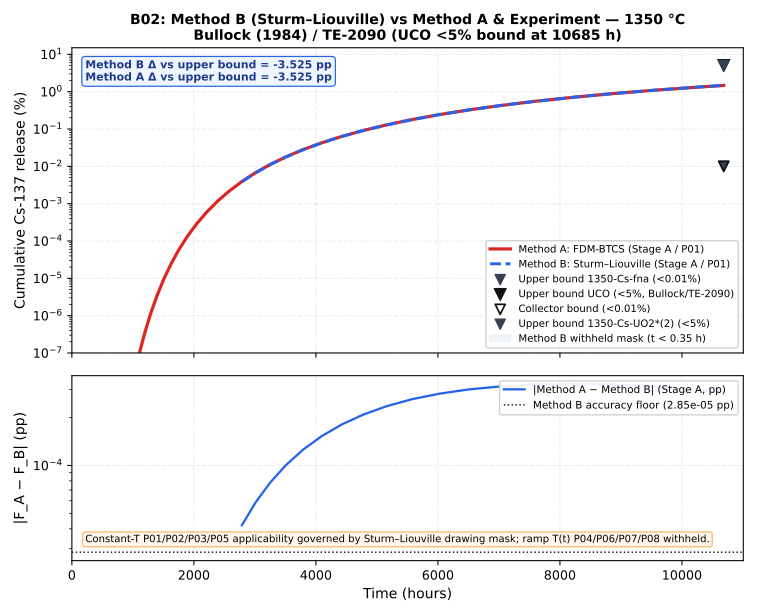

The data file committed next to this chart (first rows):
time_h, method_a_pct, method_b_pct, abs_diff_pp
0.0, 0.0, , 
0.05, 8.379101929522103e-107, , 
0.054, 9.049430083883874e-107, , 
0.05832, 9.773384490594585e-107, , 
0.06299, 1.055525524984215e-106, , 
0.06802, 1.1399675669829524e-106, , 
0.07347, 1.231164972341589e-106, , 
0.07934, 1.3296581701289161e-106, , 
0.08569, 1.4360308237392297e-106, , 
0.09255, 1.5509132896383681e-106, , 
0.09995, 1.6749863528094377e-106, , 
0.1079, 1.808985261034193e-106, , 
0.1166, 1.9537040819169288e-106, , 
0.1259, 2.110000408470283e-106, , 
0.136, 2.278800441147906e-106, , 
0.1469, 2.4611044764397386e-106, , 
0.1586, 2.6579928345549176e-106, , 
0.1713, 2.870632261319312e-106, , 
0.185, 3.100282842224856e-106, , 
0.1998, 3.348305469602845e-106, , 
0.2158, 3.616169907171073e-106, , 
0.233, 3.905463499744759e-106, , 
0.2517, 4.2179005797243403e-106, , 
0.2718, 4.555332626102288e-106, , 
0.2936, 4.91975923619047e-106, , 
0.3171, 5.313339975085709e-106, , 
0.3424, 5.738407173092567e-106, , 
0.3698, 6.197479746939972e-106, , 
0.3994, 6.693278126695171e-106, , 
0.4314, 7.228740376830785e-106, , 
0.4659, 7.807039606977248e-106, , 
0.5031, 8.431602775535427e-106, , 
0.5434, 9.106130997578261e-106, , 
0.5869, 9.834621477384524e-106, , 
0.6338, 1.0621391195575287e-105, , 
0.6845, 1.1471102491221313e-105, , 
0.7393, 1.2388790690519015e-105, , 
0.7984, 1.337989394576054e-105, , 
0.8623, 1.4450285461421381e-105, , 
0.9313, 1.5606308298335097e-105, , 
1.006, 1.6854812962201899e-105, , 
1.086, 4.934070529301543e-105, , 
1.173, 2.0344157144125327e-104, , 
1.267, 3.698705068813504e-104, , 
1.368, 5.496137571566548e-104, , 
1.478, 7.43736467453984e-104, , 
1.596, 9.533889945750995e-104, , 
1.724, 1.1798137238659048e-103, , 
1.862, 1.4243524314999736e-103, , 
2.011, 1.688454235744768e-103, , 
2.171, 5.15806108967742e-103, , 
2.345, 2.1559848055085088e-102, , 
2.533, 3.927377797772539e-102, , 
2.735, 5.840482229417688e-102, , 
2.954, 7.906635015594454e-102, , 
3.19, 1.0138080024665359e-101, , 
3.446, 9.128859689075714e-101, , 
3.721, 1.842573476111288e-100, , 
4.019, 2.8466359838913e-100, , 
4.341, 9.75977277286568e-100, , 
... 102 more rows
